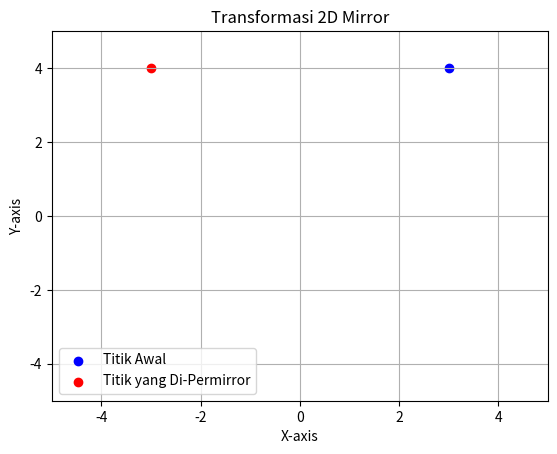

Generate this figure with matplotlib:
import matplotlib.pyplot as plt

def mirror_point(x, y, axis):
    # Melakukan pencerminan pada koordinat titik tergantung sumbu yang dipilih
    if axis == 'x':
        y_mirrored = -y
        return x, y_mirrored
    elif axis == 'y':
        x_mirrored = -x
        return x_mirrored, y
    else:
        raise ValueError("Sumbu harus 'x' atau 'y'.")

# Koordinat awal titik
x_awal, y_awal = 3, 4

# Pilih sumbu untuk pencerminan ('x' atau 'y')
sumbu_pencerminan = 'y'

# Panggil fungsi mirror_point untuk mendapatkan koordinat titik yang telah dipermirrored
x_mirrored, y_mirrored = mirror_point(x_awal, y_awal, sumbu_pencerminan)

# Plot titik awal
plt.scatter(x_awal, y_awal, color='blue', label='Titik Awal')

# Plot titik yang telah dipermirrored
plt.scatter(x_mirrored, y_mirrored, color='red', label='Titik yang Di-Permirror')

# Atur batas plot agar sesuai dengan koordinat titik
plt.xlim(-5, 5)
plt.ylim(-5, 5)

# Tambahkan label dan legend
plt.xlabel('X-axis')
plt.ylabel('Y-axis')
plt.title('Transformasi 2D Mirror')

# Tampilkan grid
plt.grid(True)

# Tampilkan legend di kanan bawah
plt.legend(loc='lower left')

# Tampilkan plot
plt.show()
